Run: headless pygame with SDL's dummy video driver; simulated clock (each Clock.tick advances the game by its frame time, no real sleeping); random seed 0; keys injected as events and as key.get_pressed() state; no mouse input.
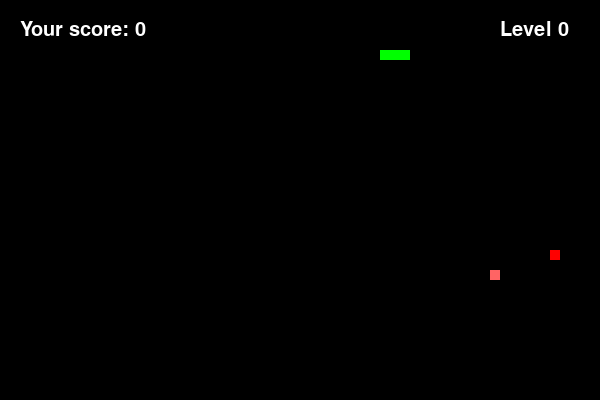
Frame 1 of 2 · flips 1–60 · no input
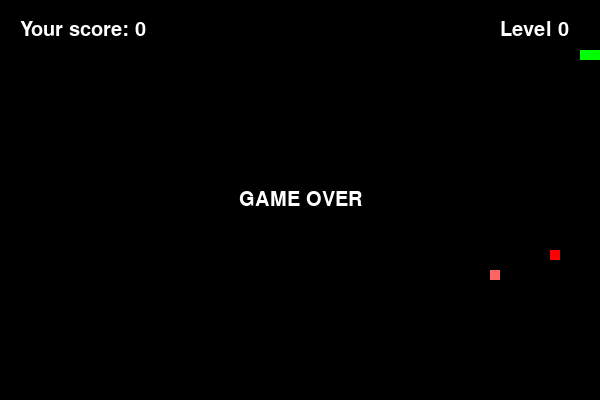
Frame 2 of 2 · flips 61–180 · tapped SPACE, RETURN · held RIGHT (→), D (game ended)

The pygame program that drew these frames:

#2
import pygame
import random
import sys
 
pygame.init()
 
WIDTH, HEIGHT = 600, 400
screen = pygame.display.set_mode((WIDTH, HEIGHT))
pygame.display.set_caption("Snake Game Demo")
clock = pygame.time.Clock()
 
#Game Font
font = pygame.font.Font(None,30)
 
# Colors
WHITE = (255, 255, 255)
GREEN = (0, 255, 0)
RED = (255, 0, 0)
BLACK = (0, 0, 0)
PINK = (255, 100, 100)
D_PINK = (120, 20, 20)
PURPLISH = (255, 100, 255)
D_PURPLISH = (120, 20, 120)

#Level variable
level = 0
 
# Snake Settings
snake_pos = [100, 50]
snake_body = [[100, 50], [90, 50], [80, 50]]
snake_direction = "RIGHT"
change_to = snake_direction
speed = 15
 
# Food settings
food_pos = [random.randrange(1, (WIDTH // 10)) * 10, random.randrange(1, (HEIGHT // 10)) * 10]
food_spawn = True

# Adding "Perishables", dissapearing food (Lab 9)
peri_pos = [0, 0]
rare = 0 #If rare = 3, the food becomes "rare" with extra weight (Lab 9)
def peri_new_pos():
    global peri_pos, food_pos, rare
    peri_pos = [random.randrange(1, (WIDTH // 10)) * 10, random.randrange(1, (HEIGHT // 10)) * 10]
    rare = random.randint(0, 3)
peri_new_pos()
peri_spawn = True

# Adding a tick/timer (Lab 9)
tick = 0
 
game_score = 0
 
isRunning = True

def next_level(): #Function that changes the level to next
    global GREEN  #colour change to show progression (Lab 8)
    global level, speed
    GREEN = (random.randint(0, 255), random.randint(0, 255), random.randint(0, 255))
    level += 1
    speed += 5  #change in speed for each level (Lab 8)
    
while isRunning:
    for event in pygame.event.get():
        if event.type == pygame.QUIT:
            isRunning = False
            sys.exit()  # Fixed sys.quit() to sys.exit()
        elif event.type == pygame.KEYDOWN:
            if event.key == pygame.K_UP and snake_direction != "DOWN":
                change_to = "UP"
            if event.key == pygame.K_DOWN and snake_direction != "UP":
                change_to = "DOWN"
            if event.key == pygame.K_LEFT and snake_direction != "RIGHT":
                change_to = "LEFT"
            if event.key == pygame.K_RIGHT and snake_direction != "LEFT":
                change_to = "RIGHT"
            if event.key == pygame.K_4:    #Dev key (Lab 8)
                game_score += 4    
 
    # Move snake based on direction
    snake_direction = change_to
    if snake_direction == "UP":
        snake_pos[1] -= 10
    elif snake_direction == "DOWN":
        snake_pos[1] += 10
    elif snake_direction == "LEFT":
        snake_pos[0] -= 10
    elif snake_direction == "RIGHT":
        snake_pos[0] += 10
 
 
    # Insert new position
    snake_body.insert(0, list(snake_pos))  
   
    # Check if food is eaten | mmmmm, perishables (Lab 9)
    if snake_pos == food_pos or snake_pos == peri_pos:
        if snake_pos == food_pos:
            food_spawn = False
            game_score += 1
            if game_score % 5 == 0:  #Every 5 foods level changes (Lab 8)
                next_level()
        if snake_pos == peri_pos:
            peri_spawn = False
            tick = 0
            if rare == 3:
                game_score += 5
                next_level()
            else: 
                game_score += 1
                if game_score % 5 == 0:  #Every 5 foods level changes (Lab 8)
                    next_level()  
    else:
        snake_body.pop()
 
    if not food_spawn:
        food_pos = [random.randrange(1, (WIDTH // 10)) * 10, random.randrange(1, (HEIGHT // 10)) * 10]
        food_spawn = True
        if food_pos == snake_pos or food_pos == block or food_pos == peri_pos: #Check if it's on a snake (Lab 8)
            food_spawn = False     #If it is, reroll (Lab 8)
    
    if not peri_spawn: #Spawning the perishable like normal food (Lab 9)
        peri_new_pos()
        peri_spawn = True
        if peri_pos == snake_pos or peri_pos == block or food_pos == peri_pos: 
            peri_spawn = False 
 
    # Check for collision with walls
    if snake_pos[0] < 0 or snake_pos[0] >= WIDTH or snake_pos[1] < 0 or snake_pos[1] >= HEIGHT:
        isRunning = False
 
    # Check for collision with itself
    for block in snake_body[1:]:
        if snake_pos == block:
            isRunning = False
   
   
    # Update screen
    screen.fill(BLACK)
    for p in snake_body:
        pygame.draw.rect(screen, GREEN, pygame.Rect(p[0], p[1], 10, 10))
    pygame.draw.rect(screen, RED, pygame.Rect(food_pos[0], food_pos[1], 10, 10))
    # Perishable changing colour (Lab 9)
    if rare == 3:
        if tick % 20 == 0:
            pygame.draw.rect(screen, D_PURPLISH, pygame.Rect(peri_pos[0], peri_pos[1], 10, 10))
        else:
            pygame.draw.rect(screen, PURPLISH, pygame.Rect(peri_pos[0], peri_pos[1], 10, 10))
    else:
        if tick % 20 == 0:
            pygame.draw.rect(screen, D_PINK, pygame.Rect(peri_pos[0], peri_pos[1], 10, 10))
        else:
            pygame.draw.rect(screen, PINK, pygame.Rect(peri_pos[0], peri_pos[1], 10, 10))
 
    game_score_text = font.render(f"Your score: {game_score}",True,'white')
    level_text = font.render(f"Level {level}",True,'white')   
    screen.blit(game_score_text,(20,20))
    screen.blit(level_text,(500,20))    #Level is now shown (Lab 8)
    pygame.display.update()
 
    pygame.display.flip()
    clock.tick(speed)

    # Adding tick for perishables (Lab 9)
    tick += 1
    if tick == 61:
        tick = 0
        peri_new_pos()


 
game_over_text = font.render("GAME OVER", True, 'white')
game_over_rectangle = game_over_text.get_rect()
game_over_rectangle.center = (WIDTH / 2, HEIGHT / 2)
screen.blit(game_over_text,game_over_rectangle)
pygame.display.update()
pygame.time.wait(100)

pygame.quit()
